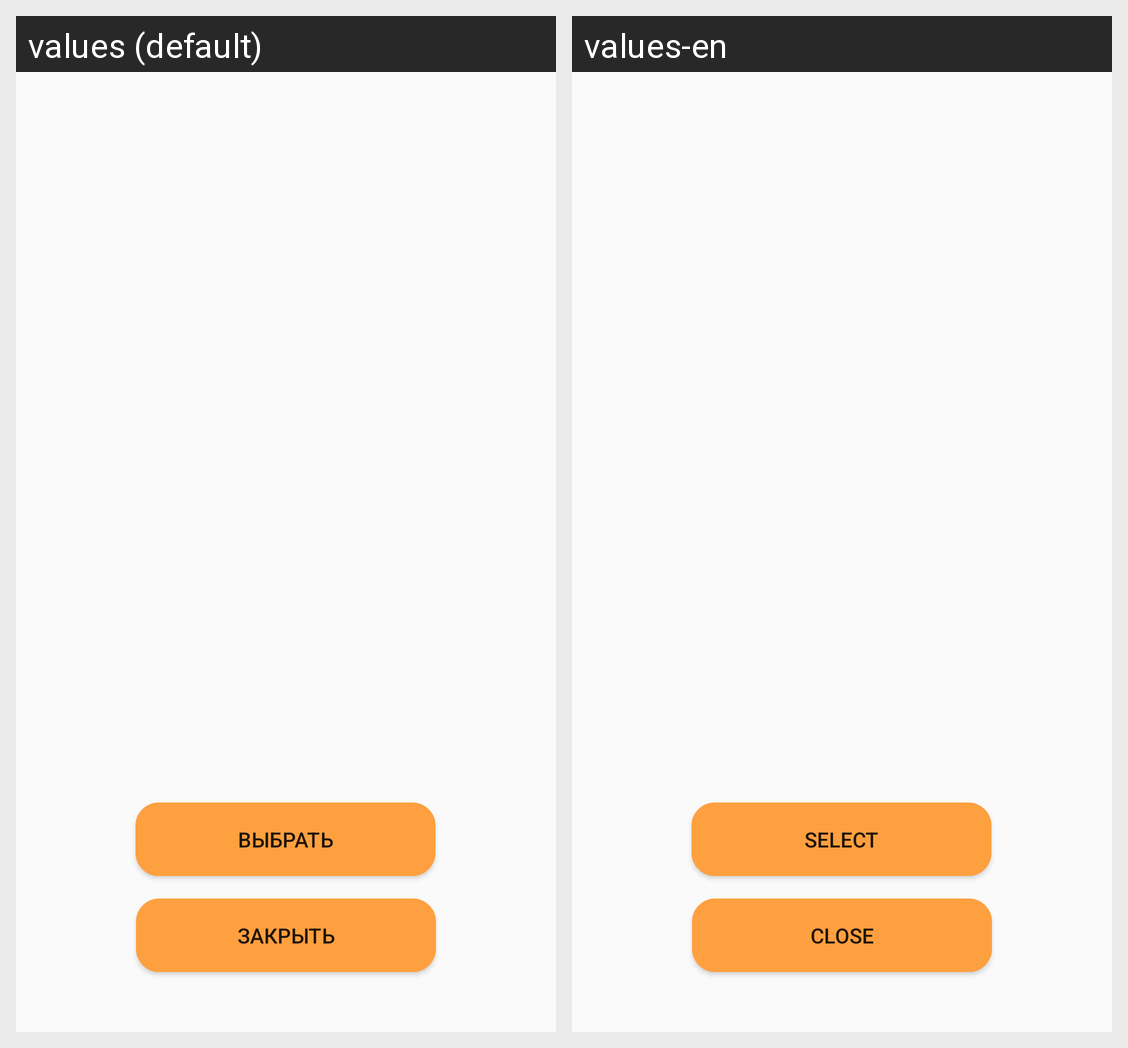

The Android screen above is rendered under two locales of the same app. Produce the string resources it draws, with the default and per-locale values.
Android screen res/layout/fragment_card_distrib.xml rendered under 2 locales, left to right: values (default), values-en. Device: Nexus 5 (rendered at 1080×1920; each locale shown at half size, 540×960, under a caption strip naming it); theme Theme.MyCard.
Strings drawn on this screen, with the default value and each locale's value (text and hints the layout hard-codes, and strings that could not be matched under every locale, appear in the picture but are not listed):

select_card
  values: Выбрать
  values-en: Select

txt_btnBack
  values: Закрыть
  values-en: Close
